4-way image classification set "dataset" from GitHub (AnikaSharma17/Retinal-Disease-Classification-Using-CNN-and-AC-GAN); label vocabulary: cholesterol, control, heart disease, hypertension.

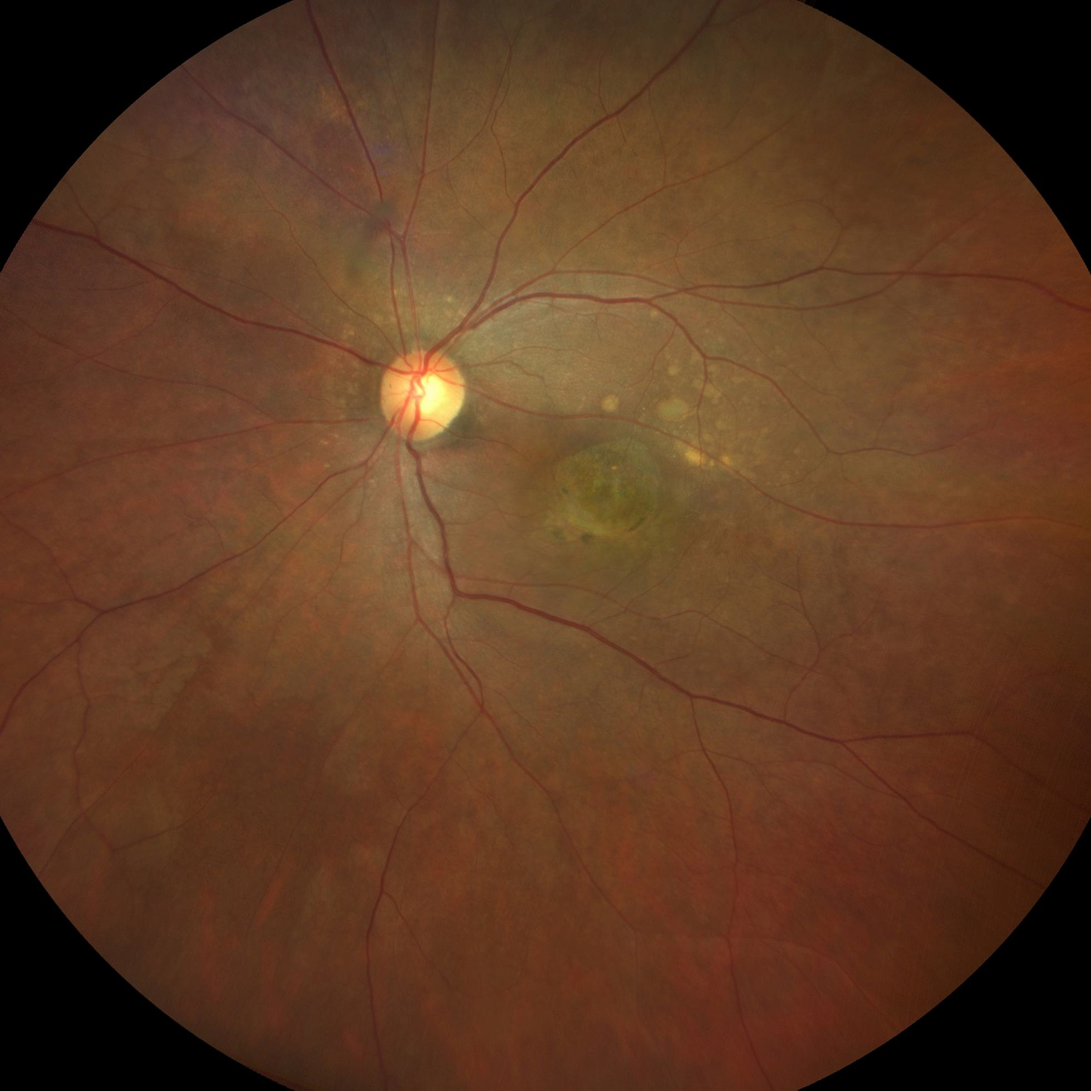
Label: hypertension

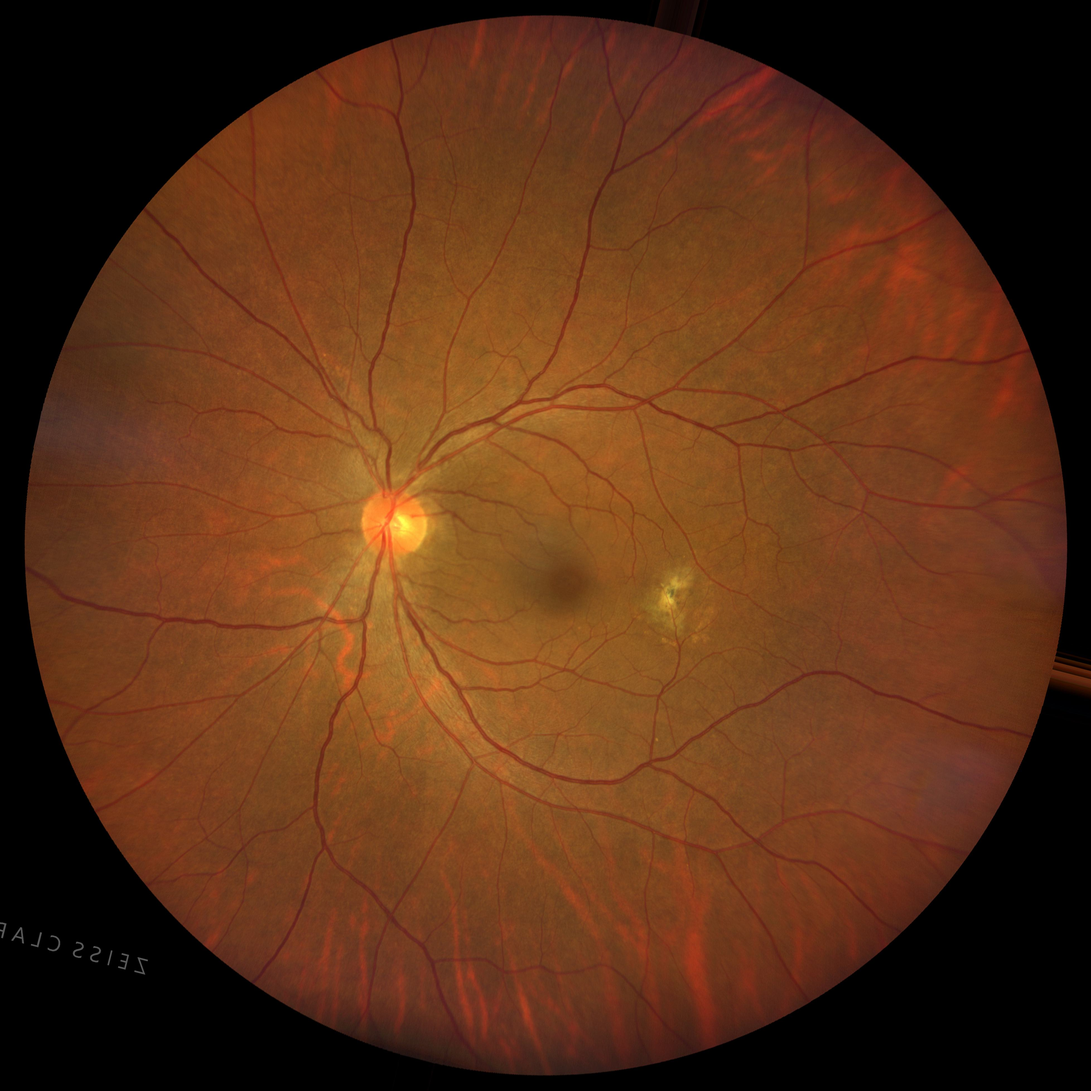
Label: cholesterol

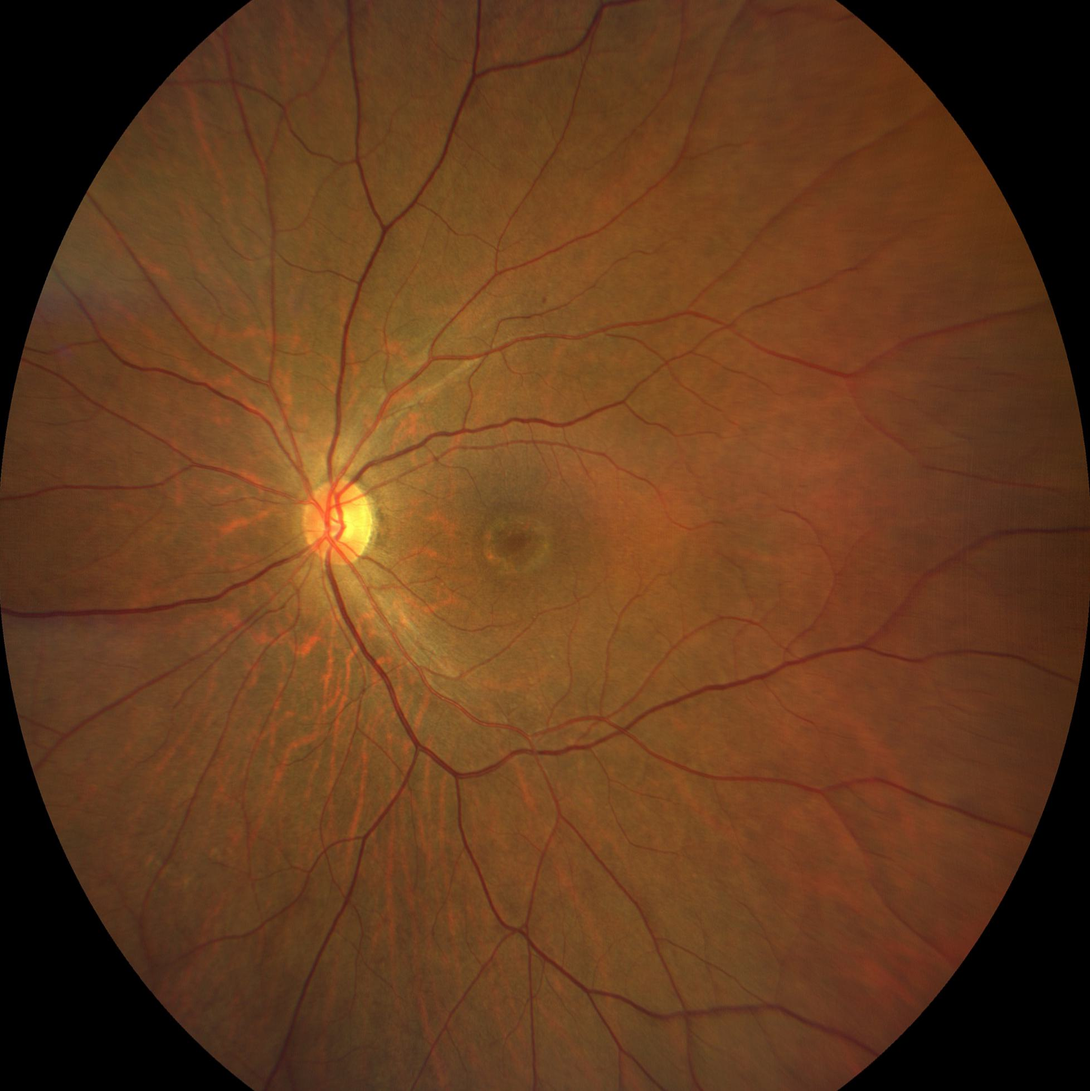
Label: control

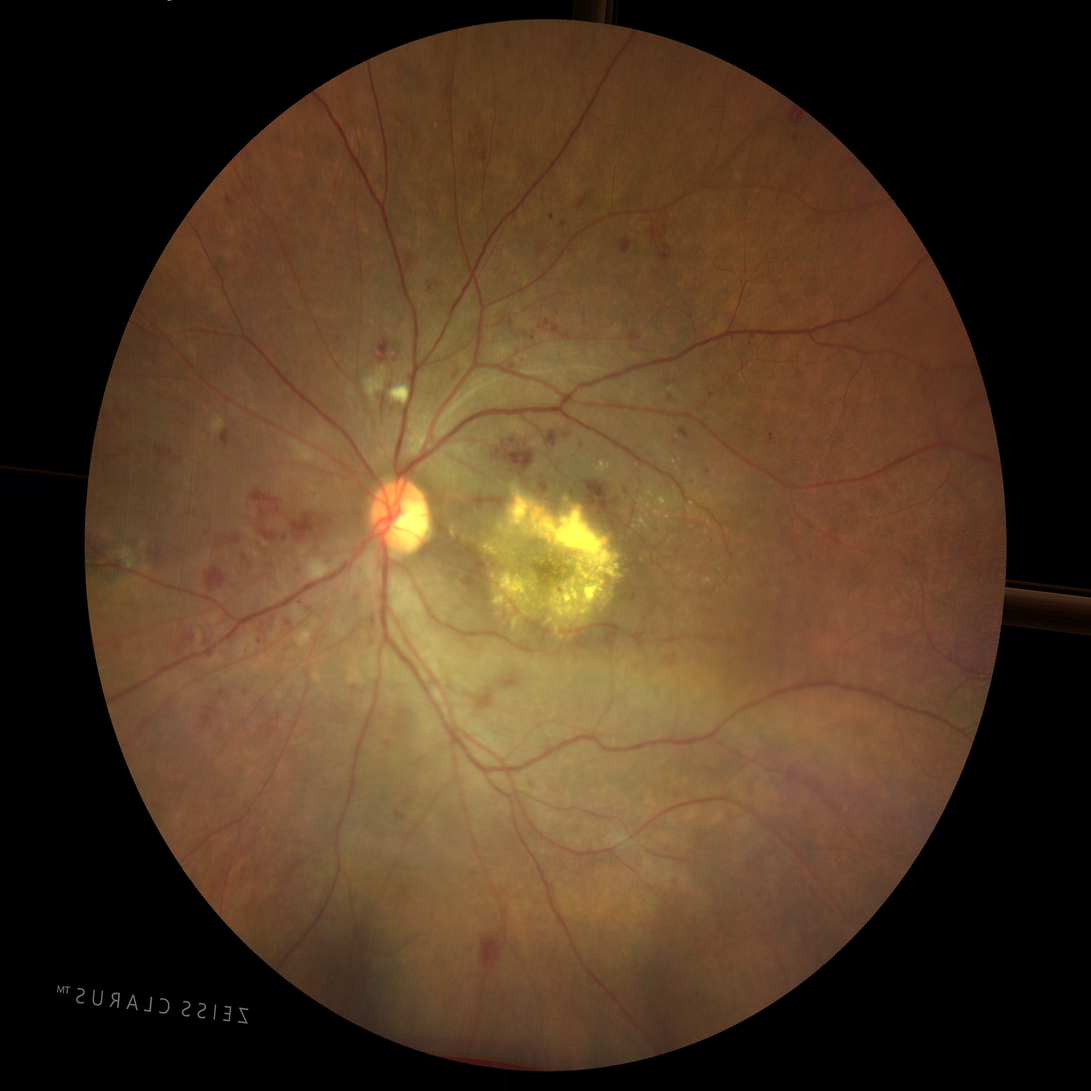
Label: heart disease

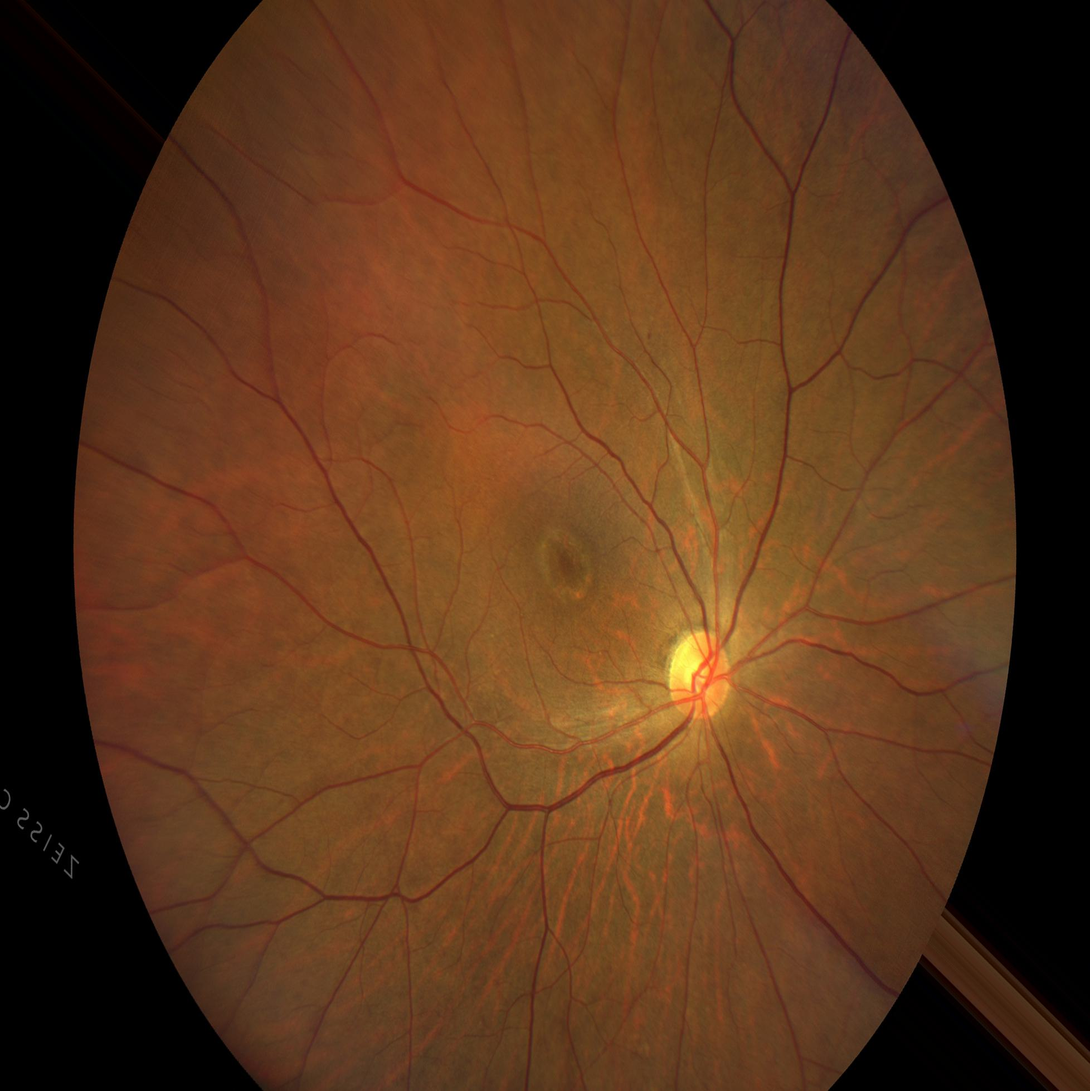
Label: control

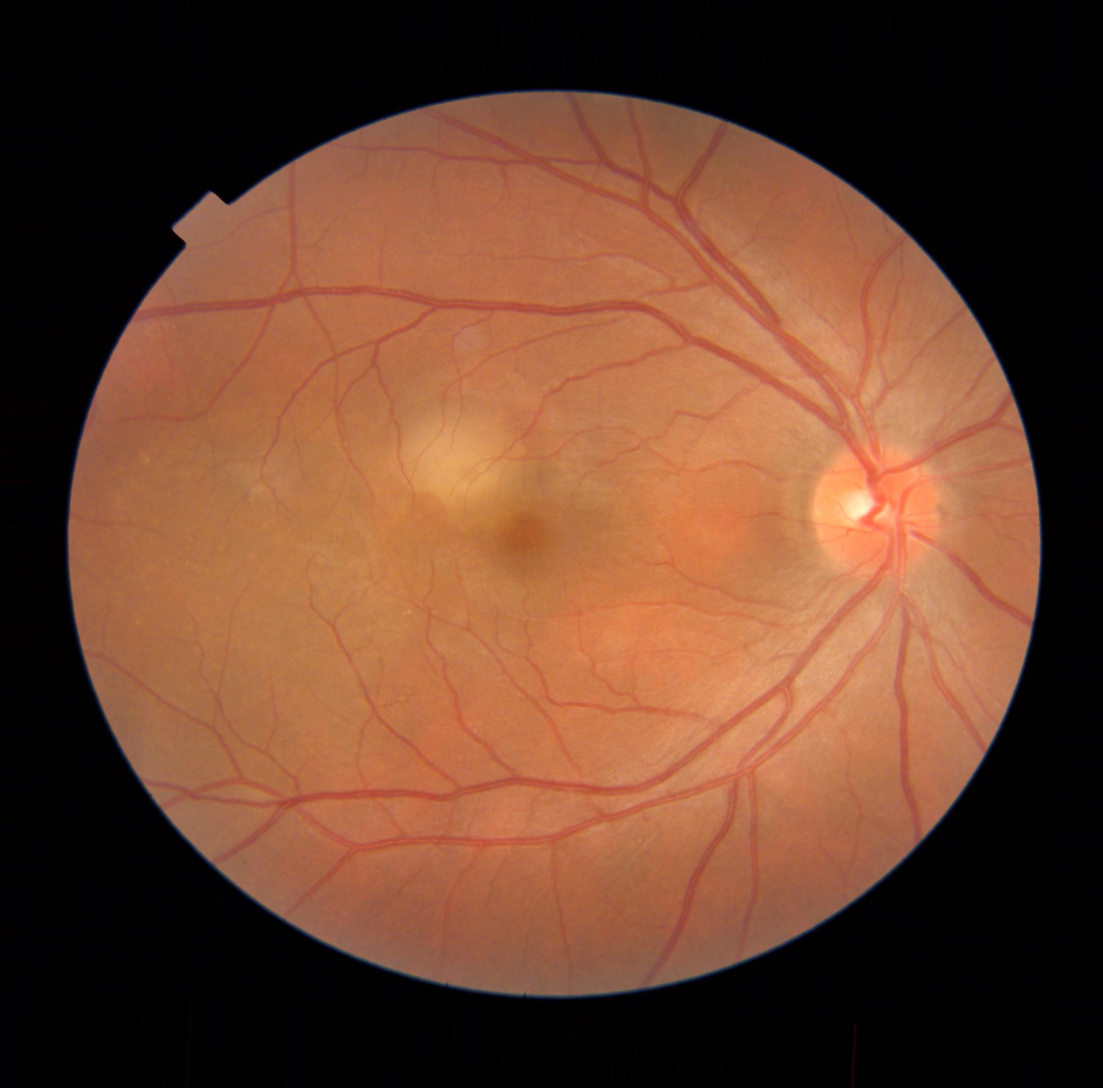
Label: heart disease
